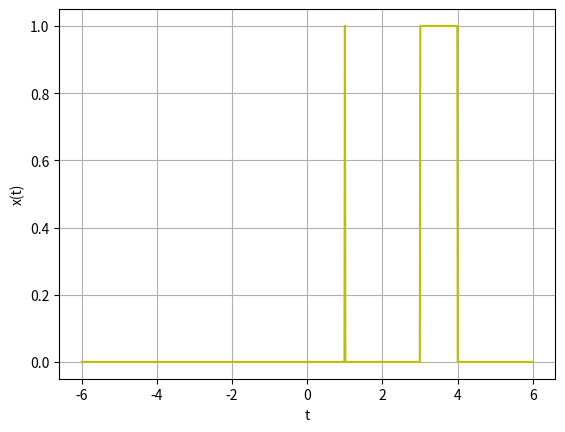

Source code (Python):
# -*- coding: utf-8 -*-
"""
Created on Mon Nov  9 01:19:05 2020

[redacted]
"""

import numpy as np
import matplotlib.pyplot as plt
t=np.linspace(-6,6,1000)
d=14/1000

x1=np.heaviside (t-3,1) -np.heaviside(t-4,1)
delta=np.heaviside(t-1,1)- np.heaviside(t-1-d,1)
x=x1+delta
plt.plot(t,x,'y')
plt.xlabel("t")
plt.ylabel("x(t)")
plt.grid()
